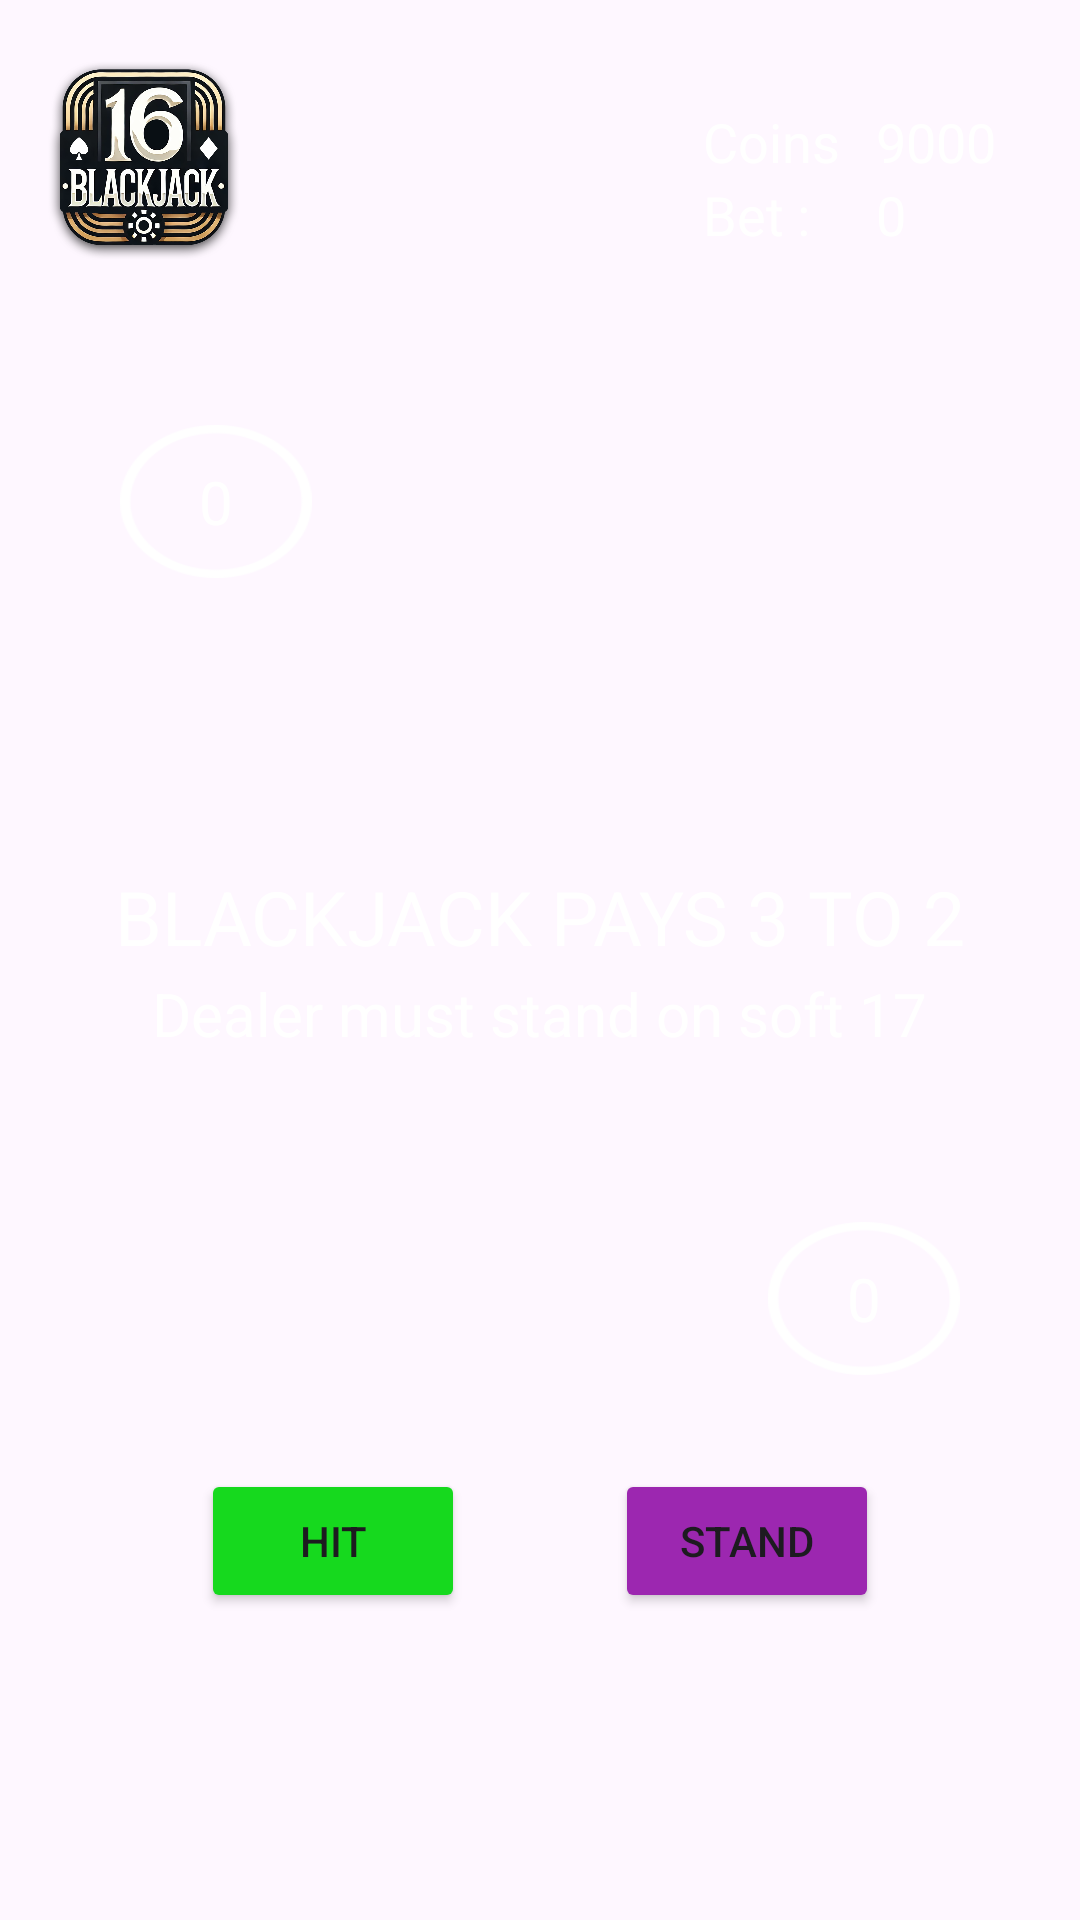

Produce the Android XML layout that renders to this screen, including the resource entries it uses.
<!-- AndroidManifest.xml: application theme Theme.Droid -->
<!-- res/layout/activity_partida2.xml -->
<?xml version="1.0" encoding="utf-8"?>
<androidx.constraintlayout.widget.ConstraintLayout xmlns:android="http://schemas.android.com/apk/res/android"
    xmlns:tools="http://schemas.android.com/tools"
    xmlns:app="http://schemas.android.com/apk/res-auto"
    android:id="@+id/inicial"
    android:layout_width="match_parent"
    android:layout_height="match_parent"
    android:background="@drawable/tapete_azul"
    tools:context=".MainActivity">

    
    <ImageView
        android:id="@+id/logo"
        android:layout_width="64dp"
        android:layout_height="75dp"
        app:layout_constraintTop_toTopOf="parent"
        app:layout_constraintStart_toStartOf="parent"
        android:layout_marginStart="16dp"
        android:layout_marginTop="16dp"
        android:contentDescription="@string/imagen_logo"
        android:src="@drawable/logo_solo" />

    
    <LinearLayout
        android:id="@+id/layout_saldo_monedas"
        android:layout_width="wrap_content"
        android:layout_height="wrap_content"
        android:orientation="vertical"
        app:layout_constraintTop_toTopOf="parent"
        app:layout_constraintEnd_toEndOf="parent"
        android:layout_marginTop="35dp"
        android:layout_marginEnd="16dp">

        <LinearLayout
            android:layout_width="wrap_content"
            android:layout_height="wrap_content"
            android:orientation="horizontal">

            <TextView
                android:id="@+id/textMonedas"
                android:layout_width="wrap_content"
                android:layout_height="wrap_content"
                android:text="@string/monedas"
                android:textColor="#FFFFFF"
                android:textSize="18sp"
                android:layout_marginEnd="12dp"/>

            <TextView
                android:id="@+id/textMonedasValor"
                android:layout_width="wrap_content"
                android:layout_height="wrap_content"
                android:layout_marginLeft="10dp"
                android:text="9000"
                android:textColor="#FFFFFF"
                android:textSize="18sp"
                android:layout_marginEnd="12dp"/>
        </LinearLayout>

        <LinearLayout
            android:layout_width="wrap_content"
            android:layout_height="wrap_content"
            android:orientation="horizontal">

            <TextView
                android:id="@+id/textApuesta"
                android:layout_width="wrap_content"
                android:layout_height="wrap_content"
                android:layout_marginEnd="12dp"
                android:text="@string/apuesta"
                android:textColor="#FFFFFF"
                android:textSize="18sp" />

            <TextView
                android:id="@+id/textApuestaValor"
                android:layout_width="wrap_content"
                android:layout_height="wrap_content"
                android:text="0"
                android:textColor="#FFFFFF"
                android:textSize="18sp"
                android:layout_marginStart="10dp"/>
        </LinearLayout>
    </LinearLayout>

    
    <LinearLayout
        android:id="@+id/texto_fondo_partida"
        android:layout_width="wrap_content"
        android:layout_height="wrap_content"
        android:orientation="vertical"
        app:layout_constraintTop_toTopOf="parent"
        app:layout_constraintBottom_toBottomOf="parent"
        app:layout_constraintStart_toStartOf="parent"
        app:layout_constraintEnd_toEndOf="parent"
        android:gravity="center">

        <TextView
            android:id="@+id/pays3to2"
            android:layout_width="wrap_content"
            android:layout_height="wrap_content"
            android:text="@string/paga"
            android:textColor="#FFFFFF"
            android:textSize="25sp" />

        <TextView
            android:id="@+id/messageSoft"
            android:layout_width="wrap_content"
            android:layout_height="wrap_content"
            android:layout_marginTop="2dp"
            android:text="@string/seplanta"
            android:textColor="#FFFFFF"
            android:textSize="20sp" />
    </LinearLayout>

    
    <LinearLayout
        android:id="@+id/cartas_dealer"
        android:layout_width="wrap_content"
        android:layout_height="wrap_content"
        android:orientation="horizontal"
        android:paddingHorizontal="16dp"
        app:layout_constraintBottom_toTopOf="@id/texto_fondo_partida"
        app:layout_constraintStart_toStartOf="parent"
        app:layout_constraintEnd_toEndOf="parent"
        android:layout_marginBottom="36dp" />

    
    <LinearLayout
        android:id="@+id/cartas_jugador"
        android:layout_width="wrap_content"
        android:layout_height="wrap_content"
        android:orientation="horizontal"
        android:paddingHorizontal="16dp"
        app:layout_constraintTop_toBottomOf="@id/texto_fondo_partida"
        app:layout_constraintStart_toStartOf="parent"
        app:layout_constraintEnd_toEndOf="parent"
        android:layout_marginTop="36dp" />

    
    <LinearLayout
        android:id="@+id/botones_juego"
        android:layout_width="wrap_content"
        android:layout_height="wrap_content"
        android:orientation="horizontal"
        app:layout_constraintBottom_toBottomOf="parent"
        app:layout_constraintStart_toStartOf="parent"
        app:layout_constraintEnd_toEndOf="parent"
        app:layout_constraintTop_toBottomOf="@id/cartas_jugador"
        android:gravity="center">

        <Button
            android:id="@+id/buttonHit"
            android:layout_width="wrap_content"
            android:layout_height="wrap_content"
            android:backgroundTint="@color/verde"
            android:text="@string/carta" />

        <Button
            android:id="@+id/buttonStand"
            android:layout_width="wrap_content"
            android:layout_height="wrap_content"
            android:layout_marginLeft="50dp"
            android:backgroundTint="@color/morado"
            android:text="@string/meplanto" />

    </LinearLayout>

    
    <TextView
        android:id="@+id/valorDealer"
        android:layout_width="64dp"
        android:layout_height="51dp"
        app:layout_constraintStart_toStartOf="parent"
        app:layout_constraintBottom_toTopOf="@id/cartas_dealer"
        android:layout_marginStart="40dp"
        android:layout_marginBottom="60dp"
        android:background="@drawable/circlewhite"
        android:gravity="center"
        android:text="0"
        android:textAlignment="center"
        android:textColor="@color/white"
        android:textSize="20sp" />

    <TextView
        android:id="@+id/valorJugador"
        android:layout_width="64dp"
        android:layout_height="51dp"
        app:layout_constraintEnd_toEndOf="parent"
        app:layout_constraintTop_toBottomOf="@id/cartas_jugador"
        android:layout_marginEnd="40dp"
        android:layout_marginTop="20dp"

        android:background="@drawable/circlewhite"
        android:gravity="center"
        android:text="0"
        android:textAlignment="center"
        android:textColor="@color/white"
        android:textSize="20sp" />

    <LinearLayout
        android:id="@+id/resultados"
        android:layout_width="match_parent"
        android:layout_height="143dp"
        app:layout_constraintTop_toBottomOf="@id/texto_fondo_partida"
        app:layout_constraintStart_toStartOf="parent"
        app:layout_constraintEnd_toEndOf="parent"
        android:gravity="center"
        android:orientation="vertical"
        android:visibility="gone">

        <ImageView
            android:id="@+id/resultadoView"
            android:layout_width="wrap_content"
            android:layout_height="wrap_content" />
    </LinearLayout>

</androidx.constraintlayout.widget.ConstraintLayout>
<!-- resources referenced by this layout -->
<resources>
  <color name="morado">#9C27B0</color>
  <color name="verde">#16D91E</color>
  <color name="white">#FFFFFFFF</color>
  <!-- drawable circlewhite: png bitmap (drawable-mdpi, 3754 bytes) -->
  <!-- drawable logo_solo: png bitmap (drawable-mdpi, 486168 bytes) -->
  <string name="apuesta">Bet :</string>
  <string name="carta">HIT</string>
  <string name="imagen_logo">image logo</string>
  <string name="meplanto">STAND</string>
  <string name="monedas">Coins</string>
  <string name="paga">BLACKJACK PAYS 3 TO 2</string>
  <string name="seplanta">Dealer must stand on soft 17</string>
  <style name="Theme.Droid" parent="Base.Theme.Droid" />
  <style name="Base.Theme.Droid" parent="Theme.Material3.DayNight.NoActionBar">
          
          
      </style>
</resources>
